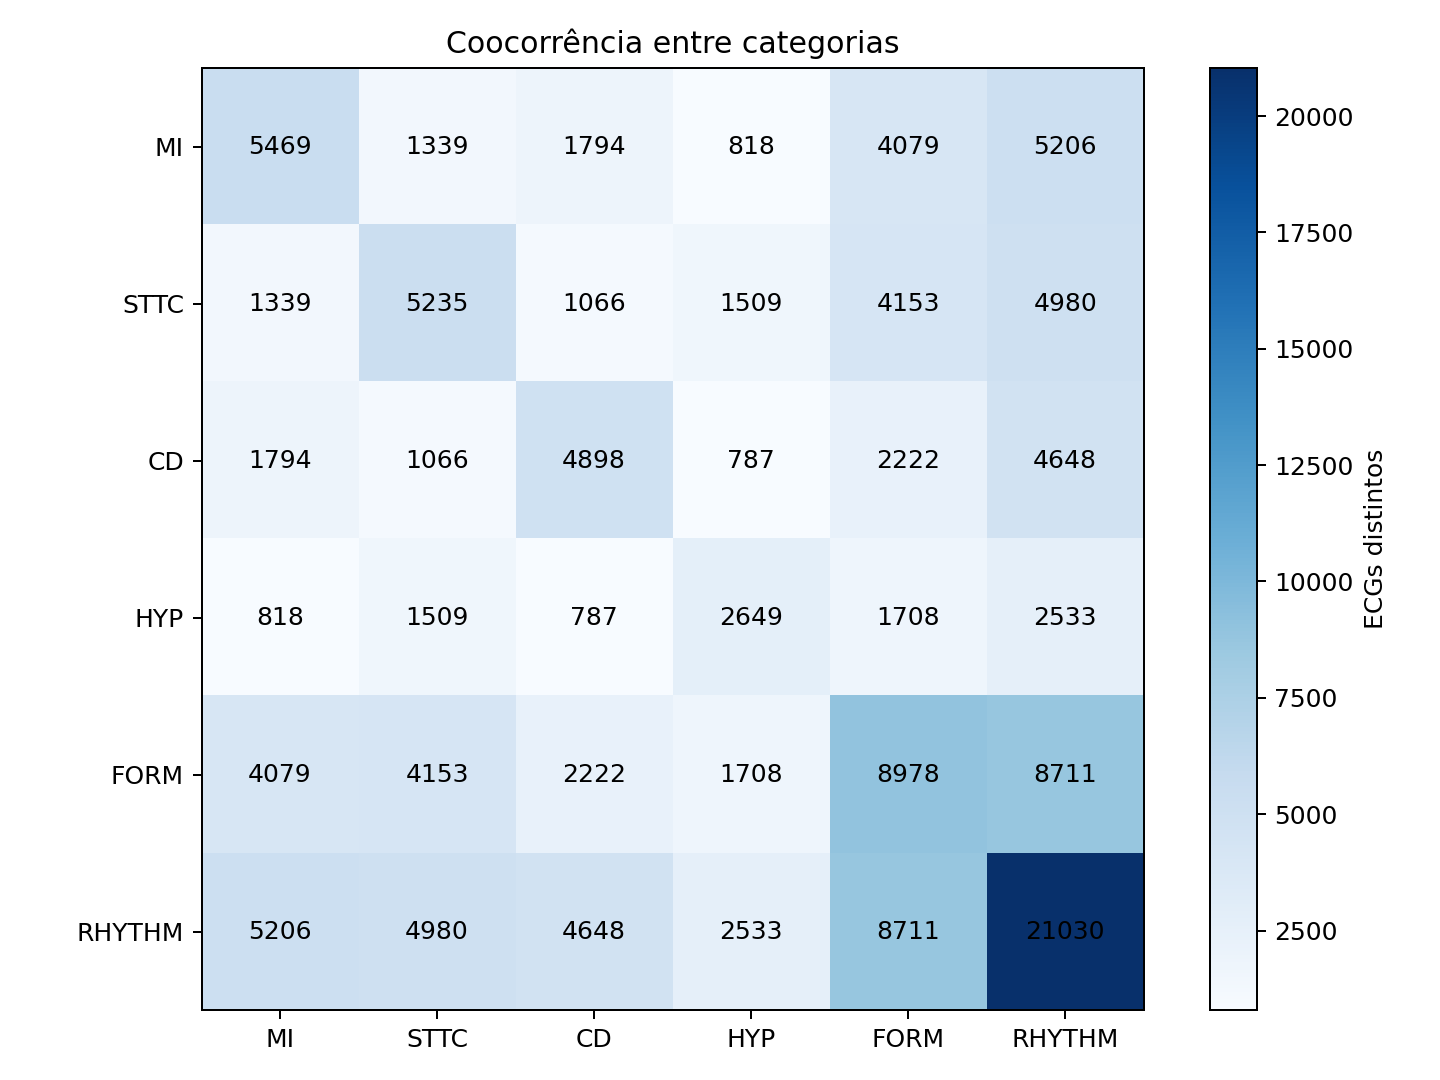

The table this chart was drawn from, first rows:
, MI, STTC, CD, HYP, FORM, RHYTHM
MI, 5469, 1339, 1794, 818, 4079, 5206
STTC, 1339, 5235, 1066, 1509, 4153, 4980
CD, 1794, 1066, 4898, 787, 2222, 4648
HYP, 818, 1509, 787, 2649, 1708, 2533
FORM, 4079, 4153, 2222, 1708, 8978, 8711
RHYTHM, 5206, 4980, 4648, 2533, 8711, 21030
